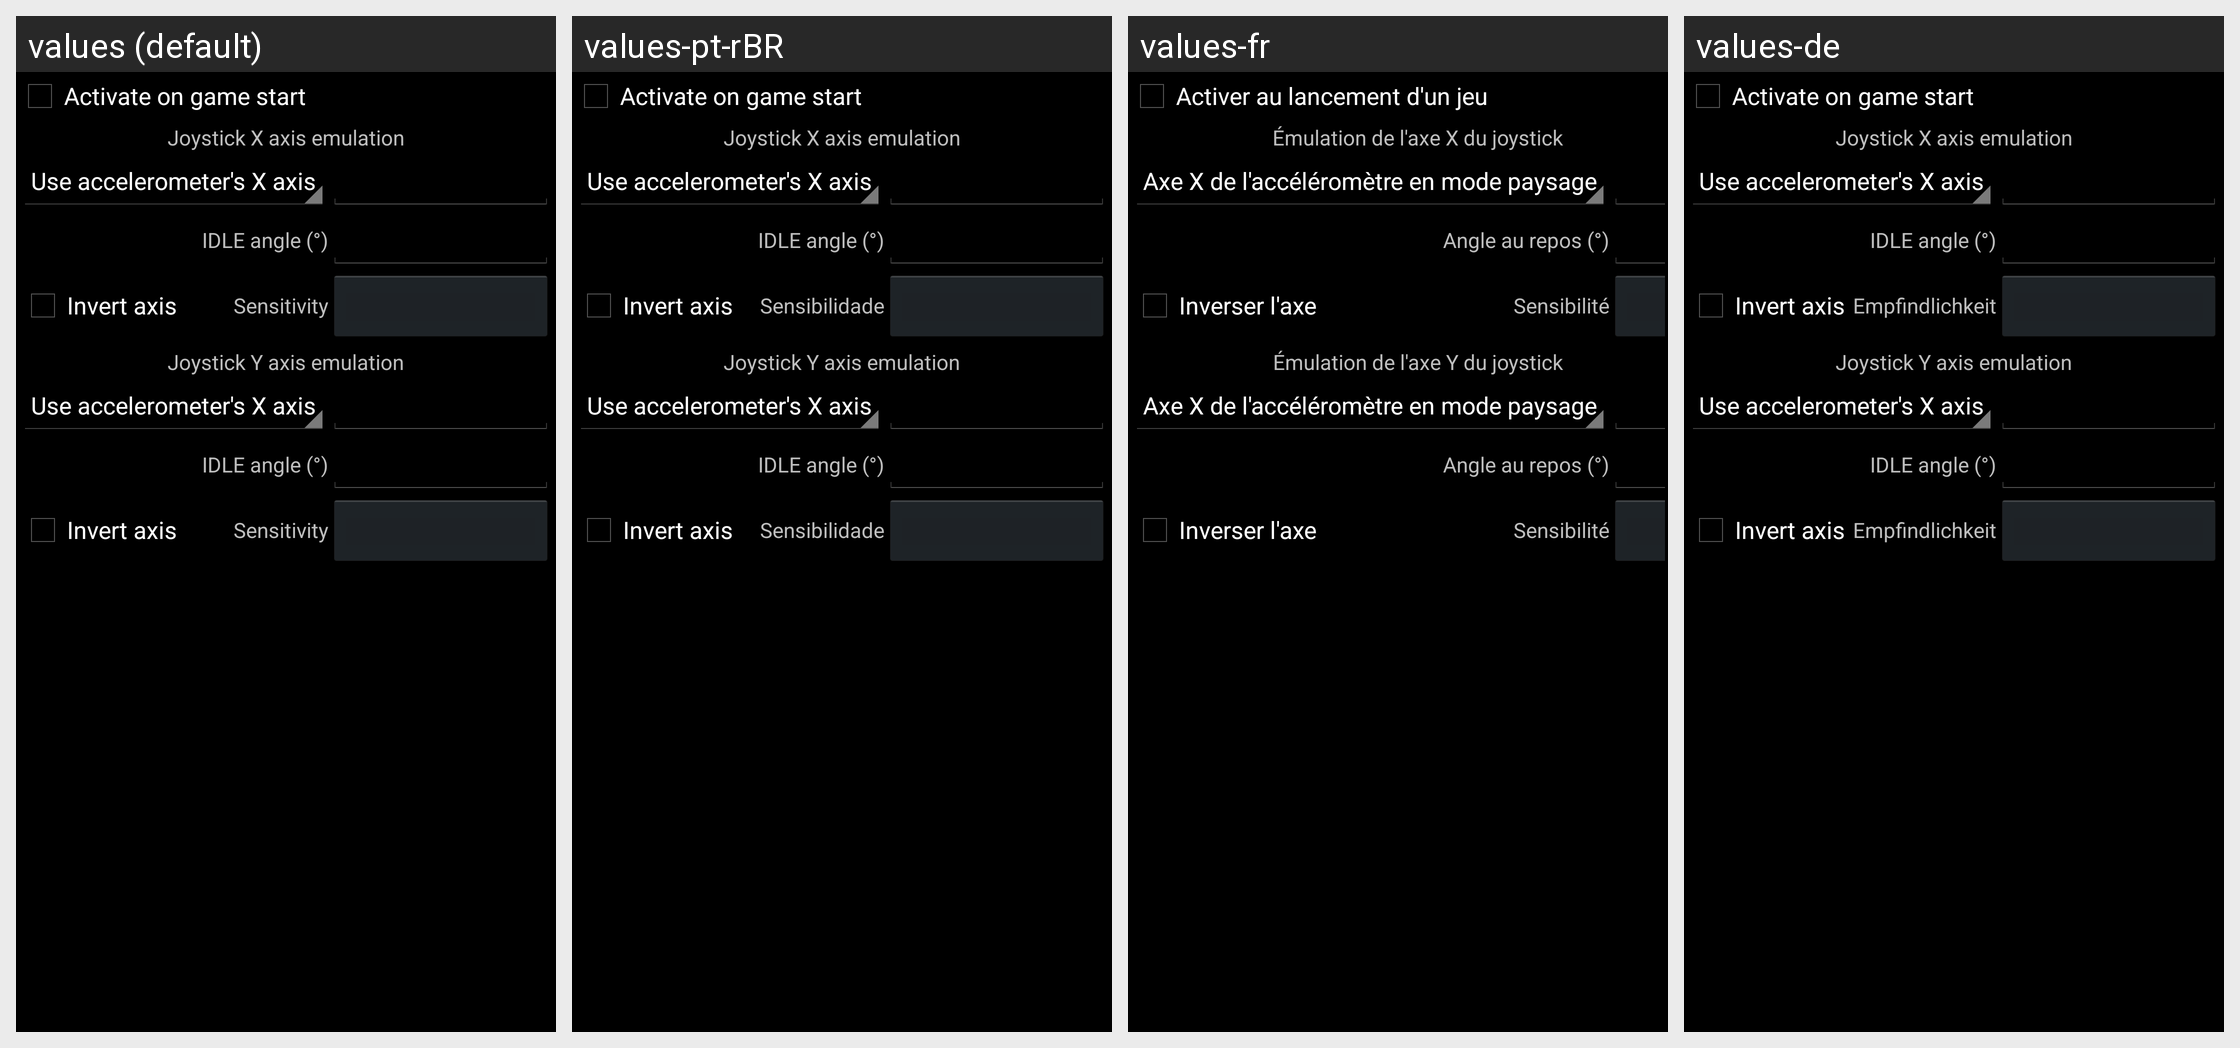

Translations of the strings shown on this Android screen, per locale in the grid:
Android screen res/layout/sensor_configuration.xml rendered under 4 locales, left to right: values (default), values-pt-rBR, values-fr, values-de. Device: Nexus 5 (rendered at 1080×1920; each locale shown at half size, 540×960, under a caption strip naming it); theme appTheme.
Other locales in the repository, not shown: values-ar-rSA, values-ca, values-el, values-en-rGB, values-es, values-fi, values-gl, values-hr, values-hu, values-it, values-ja, values-nl, values-no, values-pl, values-pt, values-ru, values-sv, values-tr, values-uk.
Strings drawn on this screen, with the default value and each locale's value (text and hints the layout hard-codes, and strings that could not be matched under every locale, appear in the picture but are not listed):

sensorConfig_activateOnStart
  values: Activate on game start
  values-pt-rBR: Activate on game start  [not translated; the default value is used]
  values-fr: Activer au lancement d'un jeu
  values-de: Activate on game start  [not translated; the default value is used]

sensorConfig_joystickXEmulation
  values: Joystick X axis emulation
  values-pt-rBR: Joystick X axis emulation  [not translated; the default value is used]
  values-fr: Émulation de l'axe X du joystick
  values-de: Joystick X axis emulation  [not translated; the default value is used]

sensorConfig_angle
  values: IDLE angle (°)
  values-pt-rBR: IDLE angle (°)  [not translated; the default value is used]
  values-fr: Angle au repos (°)
  values-de: IDLE angle (°)  [not translated; the default value is used]

sensorConfig_invertAxis
  values: Invert axis
  values-pt-rBR: Invert axis  [not translated; the default value is used]
  values-fr: Inverser l'axe
  values-de: Invert axis  [not translated; the default value is used]

menuItem_sensitivity
  values: Sensitivity
  values-pt-rBR: Sensibilidade
  values-fr: Sensibilité
  values-de: Empfindlichkeit

sensorConfig_joystickYEmulation
  values: Joystick Y axis emulation
  values-pt-rBR: Joystick Y axis emulation  [not translated; the default value is used]
  values-fr: Émulation de l'axe Y du joystick
  values-de: Joystick Y axis emulation  [not translated; the default value is used]
